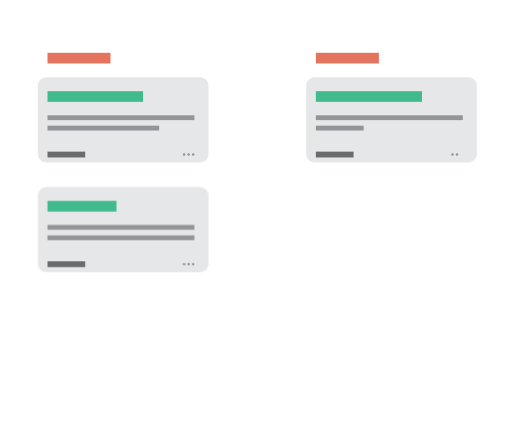
t = 0.00 s
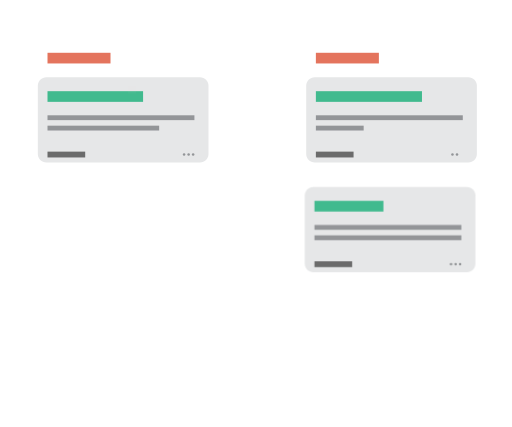
t = 0.75 s
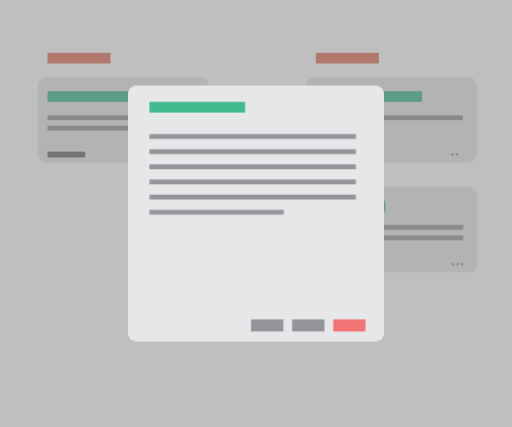
t = 1.70 s
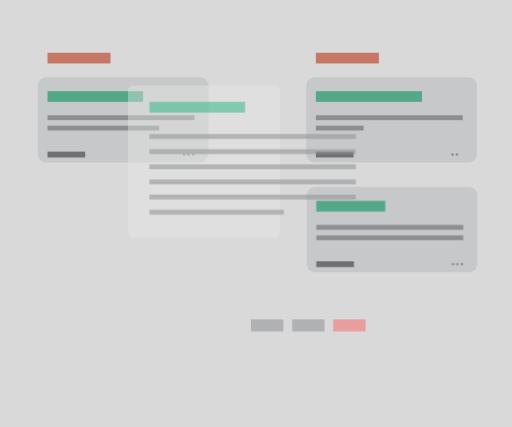
t = 2.45 s
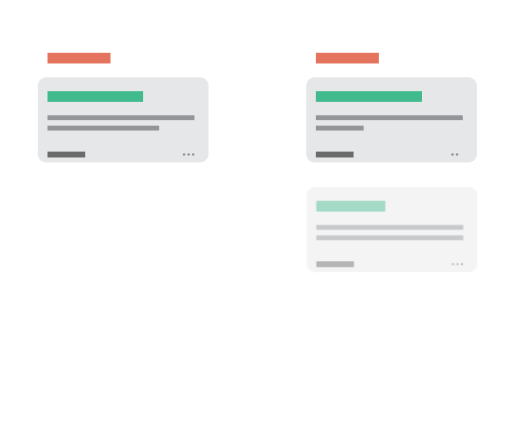
t = 3.30 s
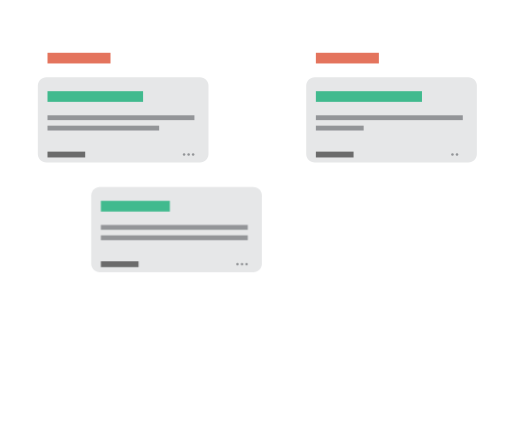
t = 4.10 s

The animated SVG that drew these frames (rendered in a browser with its animation timeline set to each time). Animation: 58 CSS @keyframes rules; one cycle of 5.00 s, repeats indefinitely.

<svg version="1.1" id="el_S1CLUhhim" xmlns="http://www.w3.org/2000/svg" xmlns:xlink="http://www.w3.org/1999/xlink" x="0px" y="0px" viewBox="0 0 600 500" enable-background="new 0 0 600 500" xml:space="preserve"><style>@-webkit-keyframes el_BybgCL83nim_Animation{76%{opacity: 1;}88%{opacity: 0;}90%{opacity: 0;}100%{opacity: 1;}0%{opacity: 1;}}@keyframes el_BybgCL83nim_Animation{76%{opacity: 1;}88%{opacity: 0;}90%{opacity: 0;}100%{opacity: 1;}0%{opacity: 1;}}@-webkit-keyframes el_r1Gg08L2njm_Animation{76%{opacity: 1;}88%{opacity: 0;}90%{opacity: 0;}100%{opacity: 1;}0%{opacity: 1;}}@keyframes el_r1Gg08L2njm_Animation{76%{opacity: 1;}88%{opacity: 0;}90%{opacity: 0;}100%{opacity: 1;}0%{opacity: 1;}}@-webkit-keyframes el_H17eCLInnoX_Animation{76%{opacity: 1;}88%{opacity: 0;}90%{opacity: 0;}100%{opacity: 1;}0%{opacity: 1;}}@keyframes el_H17eCLInnoX_Animation{76%{opacity: 1;}88%{opacity: 0;}90%{opacity: 0;}100%{opacity: 1;}0%{opacity: 1;}}@-webkit-keyframes el_SyNe0UL3nim_Animation{76%{opacity: 1;}88%{opacity: 0;}90%{opacity: 0;}100%{opacity: 1;}0%{opacity: 1;}}@keyframes el_SyNe0UL3nim_Animation{76%{opacity: 1;}88%{opacity: 0;}90%{opacity: 0;}100%{opacity: 1;}0%{opacity: 1;}}@-webkit-keyframes el_B1rgC8Uh2sX_Animation{76%{opacity: 1;}88%{opacity: 0;}90%{opacity: 0;}100%{opacity: 1;}0%{opacity: 1;}}@keyframes el_B1rgC8Uh2sX_Animation{76%{opacity: 1;}88%{opacity: 0;}90%{opacity: 0;}100%{opacity: 1;}0%{opacity: 1;}}@-webkit-keyframes el_SJIgAL83hiX_Animation{76%{opacity: 1;}88%{opacity: 0;}90%{opacity: 0;}100%{opacity: 1;}0%{opacity: 1;}}@keyframes el_SJIgAL83hiX_Animation{76%{opacity: 1;}88%{opacity: 0;}90%{opacity: 0;}100%{opacity: 1;}0%{opacity: 1;}}@-webkit-keyframes el_r1wl0LL22s7_Animation{76%{opacity: 1;}88%{opacity: 0;}90%{opacity: 0;}100%{opacity: 1;}0%{opacity: 1;}}@keyframes el_r1wl0LL22s7_Animation{76%{opacity: 1;}88%{opacity: 0;}90%{opacity: 0;}100%{opacity: 1;}0%{opacity: 1;}}@-webkit-keyframes el_Bk_x0LU2hsX_Animation{76%{opacity: 1;}88%{opacity: 0;}90%{opacity: 0;}100%{opacity: 1;}0%{opacity: 1;}}@keyframes el_Bk_x0LU2hsX_Animation{76%{opacity: 1;}88%{opacity: 0;}90%{opacity: 0;}100%{opacity: 1;}0%{opacity: 1;}}@-webkit-keyframes el_Bk_x0LU2hsX_BkqoPhnsm_Animation{0%{-webkit-transform: translate(224.875px, 307.93798828125px) translate(-224.875px, -307.93798828125px) translate(0px, 0px);transform: translate(224.875px, 307.93798828125px) translate(-224.875px, -307.93798828125px) translate(0px, 0px);}20%{-webkit-transform: translate(224.875px, 307.93798828125px) translate(-224.875px, -307.93798828125px) translate(315px, 0px);transform: translate(224.875px, 307.93798828125px) translate(-224.875px, -307.93798828125px) translate(315px, 0px);}62.67%{-webkit-transform: translate(224.875px, 307.93798828125px) translate(-224.875px, -307.93798828125px) translate(315px, 0px);transform: translate(224.875px, 307.93798828125px) translate(-224.875px, -307.93798828125px) translate(315px, 0px);}76%{-webkit-transform: translate(224.875px, 307.93798828125px) translate(-224.875px, -307.93798828125px) translate(315px, 0px);transform: translate(224.875px, 307.93798828125px) translate(-224.875px, -307.93798828125px) translate(315px, 0px);}88%{-webkit-transform: translate(224.875px, 307.93798828125px) translate(-224.875px, -307.93798828125px) translate(315px, 0px);transform: translate(224.875px, 307.93798828125px) translate(-224.875px, -307.93798828125px) translate(315px, 0px);}90%{-webkit-transform: translate(224.875px, 307.93798828125px) translate(-224.875px, -307.93798828125px) translate(0px, 0px);transform: translate(224.875px, 307.93798828125px) translate(-224.875px, -307.93798828125px) translate(0px, 0px);}100%{-webkit-transform: translate(224.875px, 307.93798828125px) translate(-224.875px, -307.93798828125px) translate(0px, 0px);transform: translate(224.875px, 307.93798828125px) translate(-224.875px, -307.93798828125px) translate(0px, 0px);}}@keyframes el_Bk_x0LU2hsX_BkqoPhnsm_Animation{0%{-webkit-transform: translate(224.875px, 307.93798828125px) translate(-224.875px, -307.93798828125px) translate(0px, 0px);transform: translate(224.875px, 307.93798828125px) translate(-224.875px, -307.93798828125px) translate(0px, 0px);}20%{-webkit-transform: translate(224.875px, 307.93798828125px) translate(-224.875px, -307.93798828125px) translate(315px, 0px);transform: translate(224.875px, 307.93798828125px) translate(-224.875px, -307.93798828125px) translate(315px, 0px);}62.67%{-webkit-transform: translate(224.875px, 307.93798828125px) translate(-224.875px, -307.93798828125px) translate(315px, 0px);transform: translate(224.875px, 307.93798828125px) translate(-224.875px, -307.93798828125px) translate(315px, 0px);}76%{-webkit-transform: translate(224.875px, 307.93798828125px) translate(-224.875px, -307.93798828125px) translate(315px, 0px);transform: translate(224.875px, 307.93798828125px) translate(-224.875px, -307.93798828125px) translate(315px, 0px);}88%{-webkit-transform: translate(224.875px, 307.93798828125px) translate(-224.875px, -307.93798828125px) translate(315px, 0px);transform: translate(224.875px, 307.93798828125px) translate(-224.875px, -307.93798828125px) translate(315px, 0px);}90%{-webkit-transform: translate(224.875px, 307.93798828125px) translate(-224.875px, -307.93798828125px) translate(0px, 0px);transform: translate(224.875px, 307.93798828125px) translate(-224.875px, -307.93798828125px) translate(0px, 0px);}100%{-webkit-transform: translate(224.875px, 307.93798828125px) translate(-224.875px, -307.93798828125px) translate(0px, 0px);transform: translate(224.875px, 307.93798828125px) translate(-224.875px, -307.93798828125px) translate(0px, 0px);}}@-webkit-keyframes el_r1wl0LL22s7_Bkg3v2nim_Animation{0%{-webkit-transform: translate(219.56298828125px, 307.93798828125px) translate(-219.56298828125px, -307.93798828125px) translate(0px, 0px);transform: translate(219.56298828125px, 307.93798828125px) translate(-219.56298828125px, -307.93798828125px) translate(0px, 0px);}20%{-webkit-transform: translate(219.56298828125px, 307.93798828125px) translate(-219.56298828125px, -307.93798828125px) translate(315px, 0px);transform: translate(219.56298828125px, 307.93798828125px) translate(-219.56298828125px, -307.93798828125px) translate(315px, 0px);}62.67%{-webkit-transform: translate(219.56298828125px, 307.93798828125px) translate(-219.56298828125px, -307.93798828125px) translate(315px, 0px);transform: translate(219.56298828125px, 307.93798828125px) translate(-219.56298828125px, -307.93798828125px) translate(315px, 0px);}76%{-webkit-transform: translate(219.56298828125px, 307.93798828125px) translate(-219.56298828125px, -307.93798828125px) translate(315px, 0px);transform: translate(219.56298828125px, 307.93798828125px) translate(-219.56298828125px, -307.93798828125px) translate(315px, 0px);}88%{-webkit-transform: translate(219.56298828125px, 307.93798828125px) translate(-219.56298828125px, -307.93798828125px) translate(315px, 0px);transform: translate(219.56298828125px, 307.93798828125px) translate(-219.56298828125px, -307.93798828125px) translate(315px, 0px);}90%{-webkit-transform: translate(219.56298828125px, 307.93798828125px) translate(-219.56298828125px, -307.93798828125px) translate(0px, 0px);transform: translate(219.56298828125px, 307.93798828125px) translate(-219.56298828125px, -307.93798828125px) translate(0px, 0px);}100%{-webkit-transform: translate(219.56298828125px, 307.93798828125px) translate(-219.56298828125px, -307.93798828125px) translate(0px, 0px);transform: translate(219.56298828125px, 307.93798828125px) translate(-219.56298828125px, -307.93798828125px) translate(0px, 0px);}}@keyframes el_r1wl0LL22s7_Bkg3v2nim_Animation{0%{-webkit-transform: translate(219.56298828125px, 307.93798828125px) translate(-219.56298828125px, -307.93798828125px) translate(0px, 0px);transform: translate(219.56298828125px, 307.93798828125px) translate(-219.56298828125px, -307.93798828125px) translate(0px, 0px);}20%{-webkit-transform: translate(219.56298828125px, 307.93798828125px) translate(-219.56298828125px, -307.93798828125px) translate(315px, 0px);transform: translate(219.56298828125px, 307.93798828125px) translate(-219.56298828125px, -307.93798828125px) translate(315px, 0px);}62.67%{-webkit-transform: translate(219.56298828125px, 307.93798828125px) translate(-219.56298828125px, -307.93798828125px) translate(315px, 0px);transform: translate(219.56298828125px, 307.93798828125px) translate(-219.56298828125px, -307.93798828125px) translate(315px, 0px);}76%{-webkit-transform: translate(219.56298828125px, 307.93798828125px) translate(-219.56298828125px, -307.93798828125px) translate(315px, 0px);transform: translate(219.56298828125px, 307.93798828125px) translate(-219.56298828125px, -307.93798828125px) translate(315px, 0px);}88%{-webkit-transform: translate(219.56298828125px, 307.93798828125px) translate(-219.56298828125px, -307.93798828125px) translate(315px, 0px);transform: translate(219.56298828125px, 307.93798828125px) translate(-219.56298828125px, -307.93798828125px) translate(315px, 0px);}90%{-webkit-transform: translate(219.56298828125px, 307.93798828125px) translate(-219.56298828125px, -307.93798828125px) translate(0px, 0px);transform: translate(219.56298828125px, 307.93798828125px) translate(-219.56298828125px, -307.93798828125px) translate(0px, 0px);}100%{-webkit-transform: translate(219.56298828125px, 307.93798828125px) translate(-219.56298828125px, -307.93798828125px) translate(0px, 0px);transform: translate(219.56298828125px, 307.93798828125px) translate(-219.56298828125px, -307.93798828125px) translate(0px, 0px);}}@-webkit-keyframes el_SJIgAL83hiX_ryznw33jm_Animation{0%{-webkit-transform: translate(214.25px, 307.93798828125px) translate(-214.25px, -307.93798828125px) translate(0px, 0px);transform: translate(214.25px, 307.93798828125px) translate(-214.25px, -307.93798828125px) translate(0px, 0px);}20%{-webkit-transform: translate(214.25px, 307.93798828125px) translate(-214.25px, -307.93798828125px) translate(315px, 0px);transform: translate(214.25px, 307.93798828125px) translate(-214.25px, -307.93798828125px) translate(315px, 0px);}62.67%{-webkit-transform: translate(214.25px, 307.93798828125px) translate(-214.25px, -307.93798828125px) translate(315px, 0px);transform: translate(214.25px, 307.93798828125px) translate(-214.25px, -307.93798828125px) translate(315px, 0px);}76%{-webkit-transform: translate(214.25px, 307.93798828125px) translate(-214.25px, -307.93798828125px) translate(315px, 0px);transform: translate(214.25px, 307.93798828125px) translate(-214.25px, -307.93798828125px) translate(315px, 0px);}88%{-webkit-transform: translate(214.25px, 307.93798828125px) translate(-214.25px, -307.93798828125px) translate(315px, 0px);transform: translate(214.25px, 307.93798828125px) translate(-214.25px, -307.93798828125px) translate(315px, 0px);}90%{-webkit-transform: translate(214.25px, 307.93798828125px) translate(-214.25px, -307.93798828125px) translate(0px, 0px);transform: translate(214.25px, 307.93798828125px) translate(-214.25px, -307.93798828125px) translate(0px, 0px);}100%{-webkit-transform: translate(214.25px, 307.93798828125px) translate(-214.25px, -307.93798828125px) translate(0px, 0px);transform: translate(214.25px, 307.93798828125px) translate(-214.25px, -307.93798828125px) translate(0px, 0px);}}@keyframes el_SJIgAL83hiX_ryznw33jm_Animation{0%{-webkit-transform: translate(214.25px, 307.93798828125px) translate(-214.25px, -307.93798828125px) translate(0px, 0px);transform: translate(214.25px, 307.93798828125px) translate(-214.25px, -307.93798828125px) translate(0px, 0px);}20%{-webkit-transform: translate(214.25px, 307.93798828125px) translate(-214.25px, -307.93798828125px) translate(315px, 0px);transform: translate(214.25px, 307.93798828125px) translate(-214.25px, -307.93798828125px) translate(315px, 0px);}62.67%{-webkit-transform: translate(214.25px, 307.93798828125px) translate(-214.25px, -307.93798828125px) translate(315px, 0px);transform: translate(214.25px, 307.93798828125px) translate(-214.25px, -307.93798828125px) translate(315px, 0px);}76%{-webkit-transform: translate(214.25px, 307.93798828125px) translate(-214.25px, -307.93798828125px) translate(315px, 0px);transform: translate(214.25px, 307.93798828125px) translate(-214.25px, -307.93798828125px) translate(315px, 0px);}88%{-webkit-transform: translate(214.25px, 307.93798828125px) translate(-214.25px, -307.93798828125px) translate(315px, 0px);transform: translate(214.25px, 307.93798828125px) translate(-214.25px, -307.93798828125px) translate(315px, 0px);}90%{-webkit-transform: translate(214.25px, 307.93798828125px) translate(-214.25px, -307.93798828125px) translate(0px, 0px);transform: translate(214.25px, 307.93798828125px) translate(-214.25px, -307.93798828125px) translate(0px, 0px);}100%{-webkit-transform: translate(214.25px, 307.93798828125px) translate(-214.25px, -307.93798828125px) translate(0px, 0px);transform: translate(214.25px, 307.93798828125px) translate(-214.25px, -307.93798828125px) translate(0px, 0px);}}@-webkit-keyframes el_B1rgC8Uh2sX_rkr2Dh2om_Animation{0%{-webkit-transform: translate(55.66699981689453px, 275.5830078125px) translate(-55.66699981689453px, -275.5830078125px) translate(0px, 0px);transform: translate(55.66699981689453px, 275.5830078125px) translate(-55.66699981689453px, -275.5830078125px) translate(0px, 0px);}20%{-webkit-transform: translate(55.66699981689453px, 275.5830078125px) translate(-55.66699981689453px, -275.5830078125px) translate(315px, 0px);transform: translate(55.66699981689453px, 275.5830078125px) translate(-55.66699981689453px, -275.5830078125px) translate(315px, 0px);}62.67%{-webkit-transform: translate(55.66699981689453px, 275.5830078125px) translate(-55.66699981689453px, -275.5830078125px) translate(315px, 0px);transform: translate(55.66699981689453px, 275.5830078125px) translate(-55.66699981689453px, -275.5830078125px) translate(315px, 0px);}76%{-webkit-transform: translate(55.66699981689453px, 275.5830078125px) translate(-55.66699981689453px, -275.5830078125px) translate(315px, 0px);transform: translate(55.66699981689453px, 275.5830078125px) translate(-55.66699981689453px, -275.5830078125px) translate(315px, 0px);}88%{-webkit-transform: translate(55.66699981689453px, 275.5830078125px) translate(-55.66699981689453px, -275.5830078125px) translate(315px, 0px);transform: translate(55.66699981689453px, 275.5830078125px) translate(-55.66699981689453px, -275.5830078125px) translate(315px, 0px);}90%{-webkit-transform: translate(55.66699981689453px, 275.5830078125px) translate(-55.66699981689453px, -275.5830078125px) translate(0px, 0px);transform: translate(55.66699981689453px, 275.5830078125px) translate(-55.66699981689453px, -275.5830078125px) translate(0px, 0px);}100%{-webkit-transform: translate(55.66699981689453px, 275.5830078125px) translate(-55.66699981689453px, -275.5830078125px) translate(0px, 0px);transform: translate(55.66699981689453px, 275.5830078125px) translate(-55.66699981689453px, -275.5830078125px) translate(0px, 0px);}}@keyframes el_B1rgC8Uh2sX_rkr2Dh2om_Animation{0%{-webkit-transform: translate(55.66699981689453px, 275.5830078125px) translate(-55.66699981689453px, -275.5830078125px) translate(0px, 0px);transform: translate(55.66699981689453px, 275.5830078125px) translate(-55.66699981689453px, -275.5830078125px) translate(0px, 0px);}20%{-webkit-transform: translate(55.66699981689453px, 275.5830078125px) translate(-55.66699981689453px, -275.5830078125px) translate(315px, 0px);transform: translate(55.66699981689453px, 275.5830078125px) translate(-55.66699981689453px, -275.5830078125px) translate(315px, 0px);}62.67%{-webkit-transform: translate(55.66699981689453px, 275.5830078125px) translate(-55.66699981689453px, -275.5830078125px) translate(315px, 0px);transform: translate(55.66699981689453px, 275.5830078125px) translate(-55.66699981689453px, -275.5830078125px) translate(315px, 0px);}76%{-webkit-transform: translate(55.66699981689453px, 275.5830078125px) translate(-55.66699981689453px, -275.5830078125px) translate(315px, 0px);transform: translate(55.66699981689453px, 275.5830078125px) translate(-55.66699981689453px, -275.5830078125px) translate(315px, 0px);}88%{-webkit-transform: translate(55.66699981689453px, 275.5830078125px) translate(-55.66699981689453px, -275.5830078125px) translate(315px, 0px);transform: translate(55.66699981689453px, 275.5830078125px) translate(-55.66699981689453px, -275.5830078125px) translate(315px, 0px);}90%{-webkit-transform: translate(55.66699981689453px, 275.5830078125px) translate(-55.66699981689453px, -275.5830078125px) translate(0px, 0px);transform: translate(55.66699981689453px, 275.5830078125px) translate(-55.66699981689453px, -275.5830078125px) translate(0px, 0px);}100%{-webkit-transform: translate(55.66699981689453px, 275.5830078125px) translate(-55.66699981689453px, -275.5830078125px) translate(0px, 0px);transform: translate(55.66699981689453px, 275.5830078125px) translate(-55.66699981689453px, -275.5830078125px) translate(0px, 0px);}}@-webkit-keyframes el_SyNe0UL3nim_SJUhwh2sm_Animation{0%{-webkit-transform: translate(55.66699981689453px, 263.4159851074219px) translate(-55.66699981689453px, -263.4159851074219px) translate(0px, 0px);transform: translate(55.66699981689453px, 263.4159851074219px) translate(-55.66699981689453px, -263.4159851074219px) translate(0px, 0px);}20%{-webkit-transform: translate(55.66699981689453px, 263.4159851074219px) translate(-55.66699981689453px, -263.4159851074219px) translate(315px, 0px);transform: translate(55.66699981689453px, 263.4159851074219px) translate(-55.66699981689453px, -263.4159851074219px) translate(315px, 0px);}62.67%{-webkit-transform: translate(55.66699981689453px, 263.4159851074219px) translate(-55.66699981689453px, -263.4159851074219px) translate(315px, 0px);transform: translate(55.66699981689453px, 263.4159851074219px) translate(-55.66699981689453px, -263.4159851074219px) translate(315px, 0px);}76%{-webkit-transform: translate(55.66699981689453px, 263.4159851074219px) translate(-55.66699981689453px, -263.4159851074219px) translate(315px, 0px);transform: translate(55.66699981689453px, 263.4159851074219px) translate(-55.66699981689453px, -263.4159851074219px) translate(315px, 0px);}88%{-webkit-transform: translate(55.66699981689453px, 263.4159851074219px) translate(-55.66699981689453px, -263.4159851074219px) translate(315px, 0px);transform: translate(55.66699981689453px, 263.4159851074219px) translate(-55.66699981689453px, -263.4159851074219px) translate(315px, 0px);}90%{-webkit-transform: translate(55.66699981689453px, 263.4159851074219px) translate(-55.66699981689453px, -263.4159851074219px) translate(0px, 0px);transform: translate(55.66699981689453px, 263.4159851074219px) translate(-55.66699981689453px, -263.4159851074219px) translate(0px, 0px);}100%{-webkit-transform: translate(55.66699981689453px, 263.4159851074219px) translate(-55.66699981689453px, -263.4159851074219px) translate(0px, 0px);transform: translate(55.66699981689453px, 263.4159851074219px) translate(-55.66699981689453px, -263.4159851074219px) translate(0px, 0px);}}@keyframes el_SyNe0UL3nim_SJUhwh2sm_Animation{0%{-webkit-transform: translate(55.66699981689453px, 263.4159851074219px) translate(-55.66699981689453px, -263.4159851074219px) translate(0px, 0px);transform: translate(55.66699981689453px, 263.4159851074219px) translate(-55.66699981689453px, -263.4159851074219px) translate(0px, 0px);}20%{-webkit-transform: translate(55.66699981689453px, 263.4159851074219px) translate(-55.66699981689453px, -263.4159851074219px) translate(315px, 0px);transform: translate(55.66699981689453px, 263.4159851074219px) translate(-55.66699981689453px, -263.4159851074219px) translate(315px, 0px);}62.67%{-webkit-transform: translate(55.66699981689453px, 263.4159851074219px) translate(-55.66699981689453px, -263.4159851074219px) translate(315px, 0px);transform: translate(55.66699981689453px, 263.4159851074219px) translate(-55.66699981689453px, -263.4159851074219px) translate(315px, 0px);}76%{-webkit-transform: translate(55.66699981689453px, 263.4159851074219px) translate(-55.66699981689453px, -263.4159851074219px) translate(315px, 0px);transform: translate(55.66699981689453px, 263.4159851074219px) translate(-55.66699981689453px, -263.4159851074219px) translate(315px, 0px);}88%{-webkit-transform: translate(55.66699981689453px, 263.4159851074219px) translate(-55.66699981689453px, -263.4159851074219px) translate(315px, 0px);transform: translate(55.66699981689453px, 263.4159851074219px) translate(-55.66699981689453px, -263.4159851074219px) translate(315px, 0px);}90%{-webkit-transform: translate(55.66699981689453px, 263.4159851074219px) translate(-55.66699981689453px, -263.4159851074219px) translate(0px, 0px);transform: translate(55.66699981689453px, 263.4159851074219px) translate(-55.66699981689453px, -263.4159851074219px) translate(0px, 0px);}100%{-webkit-transform: translate(55.66699981689453px, 263.4159851074219px) translate(-55.66699981689453px, -263.4159851074219px) translate(0px, 0px);transform: translate(55.66699981689453px, 263.4159851074219px) translate(-55.66699981689453px, -263.4159851074219px) translate(0px, 0px);}}@-webkit-keyframes el_H17eCLInnoX_rkFhv32iQ_Animation{0%{-webkit-transform: translate(55.66699981689453px, 306px) translate(-55.66699981689453px, -306px) translate(0px, 0px);transform: translate(55.66699981689453px, 306px) translate(-55.66699981689453px, -306px) translate(0px, 0px);}20%{-webkit-transform: translate(55.66699981689453px, 306px) translate(-55.66699981689453px, -306px) translate(315px, 0px);transform: translate(55.66699981689453px, 306px) translate(-55.66699981689453px, -306px) translate(315px, 0px);}62.67%{-webkit-transform: translate(55.66699981689453px, 306px) translate(-55.66699981689453px, -306px) translate(315px, 0px);transform: translate(55.66699981689453px, 306px) translate(-55.66699981689453px, -306px) translate(315px, 0px);}76%{-webkit-transform: translate(55.66699981689453px, 306px) translate(-55.66699981689453px, -306px) translate(315px, 0px);transform: translate(55.66699981689453px, 306px) translate(-55.66699981689453px, -306px) translate(315px, 0px);}88%{-webkit-transform: translate(55.66699981689453px, 306px) translate(-55.66699981689453px, -306px) translate(315px, 0px);transform: translate(55.66699981689453px, 306px) translate(-55.66699981689453px, -306px) translate(315px, 0px);}90%{-webkit-transform: translate(55.66699981689453px, 306px) translate(-55.66699981689453px, -306px) translate(0px, 0px);transform: translate(55.66699981689453px, 306px) translate(-55.66699981689453px, -306px) translate(0px, 0px);}100%{-webkit-transform: translate(55.66699981689453px, 306px) translate(-55.66699981689453px, -306px) translate(0px, 0px);transform: translate(55.66699981689453px, 306px) translate(-55.66699981689453px, -306px) translate(0px, 0px);}}@keyframes el_H17eCLInnoX_rkFhv32iQ_Animation{0%{-webkit-transform: translate(55.66699981689453px, 306px) translate(-55.66699981689453px, -306px) translate(0px, 0px);transform: translate(55.66699981689453px, 306px) translate(-55.66699981689453px, -306px) translate(0px, 0px);}20%{-webkit-transform: translate(55.66699981689453px, 306px) translate(-55.66699981689453px, -306px) translate(315px, 0px);transform: translate(55.66699981689453px, 306px) translate(-55.66699981689453px, -306px) translate(315px, 0px);}62.67%{-webkit-transform: translate(55.66699981689453px, 306px) translate(-55.66699981689453px, -306px) translate(315px, 0px);transform: translate(55.66699981689453px, 306px) translate(-55.66699981689453px, -306px) translate(315px, 0px);}76%{-webkit-transform: translate(55.66699981689453px, 306px) translate(-55.66699981689453px, -306px) translate(315px, 0px);transform: translate(55.66699981689453px, 306px) translate(-55.66699981689453px, -306px) translate(315px, 0px);}88%{-webkit-transform: translate(55.66699981689453px, 306px) translate(-55.66699981689453px, -306px) translate(315px, 0px);transform: translate(55.66699981689453px, 306px) translate(-55.66699981689453px, -306px) translate(315px, 0px);}90%{-webkit-transform: translate(55.66699981689453px, 306px) translate(-55.66699981689453px, -306px) translate(0px, 0px);transform: translate(55.66699981689453px, 306px) translate(-55.66699981689453px, -306px) translate(0px, 0px);}100%{-webkit-transform: translate(55.66699981689453px, 306px) translate(-55.66699981689453px, -306px) translate(0px, 0px);transform: translate(55.66699981689453px, 306px) translate(-55.66699981689453px, -306px) translate(0px, 0px);}}@-webkit-keyframes el_r1Gg08L2njm_ryohP33sm_Animation{0%{-webkit-transform: translate(55.66699981689453px, 235.1669921875px) translate(-55.66699981689453px, -235.1669921875px) translate(0px, 0px);transform: translate(55.66699981689453px, 235.1669921875px) translate(-55.66699981689453px, -235.1669921875px) translate(0px, 0px);}20%{-webkit-transform: translate(55.66699981689453px, 235.1669921875px) translate(-55.66699981689453px, -235.1669921875px) translate(315px, 0px);transform: translate(55.66699981689453px, 235.1669921875px) translate(-55.66699981689453px, -235.1669921875px) translate(315px, 0px);}62.67%{-webkit-transform: translate(55.66699981689453px, 235.1669921875px) translate(-55.66699981689453px, -235.1669921875px) translate(315px, 0px);transform: translate(55.66699981689453px, 235.1669921875px) translate(-55.66699981689453px, -235.1669921875px) translate(315px, 0px);}76%{-webkit-transform: translate(55.66699981689453px, 235.1669921875px) translate(-55.66699981689453px, -235.1669921875px) translate(315px, 0px);transform: translate(55.66699981689453px, 235.1669921875px) translate(-55.66699981689453px, -235.1669921875px) translate(315px, 0px);}88%{-webkit-transform: translate(55.66699981689453px, 235.1669921875px) translate(-55.66699981689453px, -235.1669921875px) translate(315px, 0px);transform: translate(55.66699981689453px, 235.1669921875px) translate(-55.66699981689453px, -235.1669921875px) translate(315px, 0px);}90%{-webkit-transform: translate(55.66699981689453px, 235.1669921875px) translate(-55.66699981689453px, -235.1669921875px) translate(0px, 0px);transform: translate(55.66699981689453px, 235.1669921875px) translate(-55.66699981689453px, -235.1669921875px) translate(0px, 0px);}100%{-webkit-transform: translate(55.66699981689453px, 235.1669921875px) translate(-55.66699981689453px, -235.1669921875px) translate(0px, 0px);transform: translate(55.66699981689453px, 235.1669921875px) translate(-55.66699981689453px, -235.1669921875px) translate(0px, 0px);}}@keyframes el_r1Gg08L2njm_ryohP33sm_Animation{0%{-webkit-transform: translate(55.66699981689453px, 235.1669921875px) translate(-55.66699981689453px, -235.1669921875px) translate(0px, 0px);transform: translate(55.66699981689453px, 235.1669921875px) translate(-55.66699981689453px, -235.1669921875px) translate(0px, 0px);}20%{-webkit-transform: translate(55.66699981689453px, 235.1669921875px) translate(-55.66699981689453px, -235.1669921875px) translate(315px, 0px);transform: translate(55.66699981689453px, 235.1669921875px) translate(-55.66699981689453px, -235.1669921875px) translate(315px, 0px);}62.67%{-webkit-transform: translate(55.66699981689453px, 235.1669921875px) translate(-55.66699981689453px, -235.1669921875px) translate(315px, 0px);transform: translate(55.66699981689453px, 235.1669921875px) translate(-55.66699981689453px, -235.1669921875px) translate(315px, 0px);}76%{-webkit-transform: translate(55.66699981689453px, 235.1669921875px) translate(-55.66699981689453px, -235.1669921875px) translate(315px, 0px);transform: translate(55.66699981689453px, 235.1669921875px) translate(-55.66699981689453px, -235.1669921875px) translate(315px, 0px);}88%{-webkit-transform: translate(55.66699981689453px, 235.1669921875px) translate(-55.66699981689453px, -235.1669921875px) translate(315px, 0px);transform: translate(55.66699981689453px, 235.1669921875px) translate(-55.66699981689453px, -235.1669921875px) translate(315px, 0px);}90%{-webkit-transform: translate(55.66699981689453px, 235.1669921875px) translate(-55.66699981689453px, -235.1669921875px) translate(0px, 0px);transform: translate(55.66699981689453px, 235.1669921875px) translate(-55.66699981689453px, -235.1669921875px) translate(0px, 0px);}100%{-webkit-transform: translate(55.66699981689453px, 235.1669921875px) translate(-55.66699981689453px, -235.1669921875px) translate(0px, 0px);transform: translate(55.66699981689453px, 235.1669921875px) translate(-55.66699981689453px, -235.1669921875px) translate(0px, 0px);}}@-webkit-keyframes el_BybgCL83nim_SkAnwhhom_Animation{0%{-webkit-transform: translate(44.33299255371094px, 218.83401489257812px) translate(-44.33299255371094px, -218.83401489257812px) translate(0px, 0px);transform: translate(44.33299255371094px, 218.83401489257812px) translate(-44.33299255371094px, -218.83401489257812px) translate(0px, 0px);}20%{-webkit-transform: translate(44.33299255371094px, 218.83401489257812px) translate(-44.33299255371094px, -218.83401489257812px) translate(315px, 0px);transform: translate(44.33299255371094px, 218.83401489257812px) translate(-44.33299255371094px, -218.83401489257812px) translate(315px, 0px);}62.67%{-webkit-transform: translate(44.33299255371094px, 218.83401489257812px) translate(-44.33299255371094px, -218.83401489257812px) translate(315px, 0px);transform: translate(44.33299255371094px, 218.83401489257812px) translate(-44.33299255371094px, -218.83401489257812px) translate(315px, 0px);}76%{-webkit-transform: translate(44.33299255371094px, 218.83401489257812px) translate(-44.33299255371094px, -218.83401489257812px) translate(315px, 0px);transform: translate(44.33299255371094px, 218.83401489257812px) translate(-44.33299255371094px, -218.83401489257812px) translate(315px, 0px);}88%{-webkit-transform: translate(44.33299255371094px, 218.83401489257812px) translate(-44.33299255371094px, -218.83401489257812px) translate(315px, 0px);transform: translate(44.33299255371094px, 218.83401489257812px) translate(-44.33299255371094px, -218.83401489257812px) translate(315px, 0px);}90%{-webkit-transform: translate(44.33299255371094px, 218.83401489257812px) translate(-44.33299255371094px, -218.83401489257812px) translate(0px, 0px);transform: translate(44.33299255371094px, 218.83401489257812px) translate(-44.33299255371094px, -218.83401489257812px) translate(0px, 0px);}100%{-webkit-transform: translate(44.33299255371094px, 218.83401489257812px) translate(-44.33299255371094px, -218.83401489257812px) translate(0px, 0px);transform: translate(44.33299255371094px, 218.83401489257812px) translate(-44.33299255371094px, -218.83401489257812px) translate(0px, 0px);}}@keyframes el_BybgCL83nim_SkAnwhhom_Animation{0%{-webkit-transform: translate(44.33299255371094px, 218.83401489257812px) translate(-44.33299255371094px, -218.83401489257812px) translate(0px, 0px);transform: translate(44.33299255371094px, 218.83401489257812px) translate(-44.33299255371094px, -218.83401489257812px) translate(0px, 0px);}20%{-webkit-transform: translate(44.33299255371094px, 218.83401489257812px) translate(-44.33299255371094px, -218.83401489257812px) translate(315px, 0px);transform: translate(44.33299255371094px, 218.83401489257812px) translate(-44.33299255371094px, -218.83401489257812px) translate(315px, 0px);}62.67%{-webkit-transform: translate(44.33299255371094px, 218.83401489257812px) translate(-44.33299255371094px, -218.83401489257812px) translate(315px, 0px);transform: translate(44.33299255371094px, 218.83401489257812px) translate(-44.33299255371094px, -218.83401489257812px) translate(315px, 0px);}76%{-webkit-transform: translate(44.33299255371094px, 218.83401489257812px) translate(-44.33299255371094px, -218.83401489257812px) translate(315px, 0px);transform: translate(44.33299255371094px, 218.83401489257812px) translate(-44.33299255371094px, -218.83401489257812px) translate(315px, 0px);}88%{-webkit-transform: translate(44.33299255371094px, 218.83401489257812px) translate(-44.33299255371094px, -218.83401489257812px) translate(315px, 0px);transform: translate(44.33299255371094px, 218.83401489257812px) translate(-44.33299255371094px, -218.83401489257812px) translate(315px, 0px);}90%{-webkit-transform: translate(44.33299255371094px, 218.83401489257812px) translate(-44.33299255371094px, -218.83401489257812px) translate(0px, 0px);transform: translate(44.33299255371094px, 218.83401489257812px) translate(-44.33299255371094px, -218.83401489257812px) translate(0px, 0px);}100%{-webkit-transform: translate(44.33299255371094px, 218.83401489257812px) translate(-44.33299255371094px, -218.83401489257812px) translate(0px, 0px);transform: translate(44.33299255371094px, 218.83401489257812px) translate(-44.33299255371094px, -218.83401489257812px) translate(0px, 0px);}}@-webkit-keyframes el_r1FxA8Ih2sQ_Animation{0%{opacity: 0;}35.33%{opacity: 0;}40%{opacity: 0.5;}58.00%{opacity: 0.5;}66%{opacity: 0;}100%{opacity: 0;}}@keyframes el_r1FxA8Ih2sQ_Animation{0%{opacity: 0;}35.33%{opacity: 0;}40%{opacity: 0.5;}58.00%{opacity: 0.5;}66%{opacity: 0;}100%{opacity: 0;}}@-webkit-keyframes el_SyfbCUUh2oX_Animation{0%{opacity: 0;}35.33%{opacity: 0;}40%{opacity: 1;}58.00%{opacity: 1;}66%{opacity: 0;}100%{opacity: 0;}}@keyframes el_SyfbCUUh2oX_Animation{0%{opacity: 0;}35.33%{opacity: 0;}40%{opacity: 1;}58.00%{opacity: 1;}66%{opacity: 0;}100%{opacity: 0;}}@-webkit-keyframes el_BkXWC8L3hj7_Animation{0%{opacity: 0;}35.33%{opacity: 0;}40%{opacity: 1;}58.00%{opacity: 1;}66%{opacity: 0;}100%{opacity: 0;}}@keyframes el_BkXWC8L3hj7_Animation{0%{opacity: 0;}35.33%{opacity: 0;}40%{opacity: 1;}58.00%{opacity: 1;}66%{opacity: 0;}100%{opacity: 0;}}@-webkit-keyframes el_S1NbRIL22oX_Animation{0%{opacity: 0;}35.33%{opacity: 0;}40%{opacity: 1;}58.00%{opacity: 1;}66%{opacity: 0;}100%{opacity: 0;}}@keyframes el_S1NbRIL22oX_Animation{0%{opacity: 0;}35.33%{opacity: 0;}40%{opacity: 1;}58.00%{opacity: 1;}66%{opacity: 0;}100%{opacity: 0;}}@-webkit-keyframes el_rJ-b088hhom_Animation{0%{opacity: 0;}35.33%{opacity: 0;}40%{opacity: 1;}58.00%{opacity: 1;}66%{opacity: 0;}100%{opacity: 0;}}@keyframes el_rJ-b088hhom_Animation{0%{opacity: 0;}35.33%{opacity: 0;}40%{opacity: 1;}58.00%{opacity: 1;}66%{opacity: 0;}100%{opacity: 0;}}@-webkit-keyframes el_BJlW08LhhoQ_Animation{0%{opacity: 0;}35.33%{opacity: 0;}40%{opacity: 1;}58.00%{opacity: 1;}66%{opacity: 0;}100%{opacity: 0;}}@keyframes el_BJlW08LhhoQ_Animation{0%{opacity: 0;}35.33%{opacity: 0;}40%{opacity: 1;}58.00%{opacity: 1;}66%{opacity: 0;}100%{opacity: 0;}}@-webkit-keyframes el_Hy1-RLL3hsQ_Animation{0%{opacity: 0;}35.33%{opacity: 0;}40%{opacity: 1;}58.00%{opacity: 1;}66%{opacity: 0;}100%{opacity: 0;}}@keyframes el_Hy1-RLL3hsQ_Animation{0%{opacity: 0;}35.33%{opacity: 0;}40%{opacity: 1;}58.00%{opacity: 1;}66%{opacity: 0;}100%{opacity: 0;}}@-webkit-keyframes el_Sk0xCLIh3im_Animation{0%{opacity: 0;}35.33%{opacity: 0;}40%{opacity: 1;}58.00%{opacity: 1;}66%{opacity: 0;}100%{opacity: 0;}}@keyframes el_Sk0xCLIh3im_Animation{0%{opacity: 0;}35.33%{opacity: 0;}40%{opacity: 1;}58.00%{opacity: 1;}66%{opacity: 0;}100%{opacity: 0;}}@-webkit-keyframes el_ryTgCLU3ho7_Animation{0%{opacity: 0;}35.33%{opacity: 0;}40%{opacity: 1;}58.00%{opacity: 1;}66%{opacity: 0;}100%{opacity: 0;}}@keyframes el_ryTgCLU3ho7_Animation{0%{opacity: 0;}35.33%{opacity: 0;}40%{opacity: 1;}58.00%{opacity: 1;}66%{opacity: 0;}100%{opacity: 0;}}@-webkit-keyframes el_BJ2gCUL33i7_Animation{0%{opacity: 0;}35.33%{opacity: 0;}40%{opacity: 1;}58.00%{opacity: 1;}66%{opacity: 0;}100%{opacity: 0;}}@keyframes el_BJ2gCUL33i7_Animation{0%{opacity: 0;}35.33%{opacity: 0;}40%{opacity: 1;}58.00%{opacity: 1;}66%{opacity: 0;}100%{opacity: 0;}}@-webkit-keyframes el_Hy5gRL822oX_BkWJPn2sQ_Animation{0%{-webkit-transform: translate(150px, 100px) scale(0, 0) translate(-150px, -100px);transform: translate(150px, 100px) scale(0, 0) translate(-150px, -100px);}30%{-webkit-transform: translate(150px, 100px) scale(0.05, 0.05) translate(-150px, -100px);transform: translate(150px, 100px) scale(0.05, 0.05) translate(-150px, -100px);}40%{-webkit-transform: translate(150px, 100px) scale(1, 1) translate(-150px, -100px);transform: translate(150px, 100px) scale(1, 1) translate(-150px, -100px);}58.00%{-webkit-transform: translate(150px, 100px) scale(1, 1) translate(-150px, -100px);transform: translate(150px, 100px) scale(1, 1) translate(-150px, -100px);}66%{-webkit-transform: translate(150px, 100px) scale(0, 0) translate(-150px, -100px);transform: translate(150px, 100px) scale(0, 0) translate(-150px, -100px);}100%{-webkit-transform: translate(150px, 100px) scale(0, 0) translate(-150px, -100px);transform: translate(150px, 100px) scale(0, 0) translate(-150px, -100px);}}@keyframes el_Hy5gRL822oX_BkWJPn2sQ_Animation{0%{-webkit-transform: translate(150px, 100px) scale(0, 0) translate(-150px, -100px);transform: translate(150px, 100px) scale(0, 0) translate(-150px, -100px);}30%{-webkit-transform: translate(150px, 100px) scale(0.05, 0.05) translate(-150px, -100px);transform: translate(150px, 100px) scale(0.05, 0.05) translate(-150px, -100px);}40%{-webkit-transform: translate(150px, 100px) scale(1, 1) translate(-150px, -100px);transform: translate(150px, 100px) scale(1, 1) translate(-150px, -100px);}58.00%{-webkit-transform: translate(150px, 100px) scale(1, 1) translate(-150px, -100px);transform: translate(150px, 100px) scale(1, 1) translate(-150px, -100px);}66%{-webkit-transform: translate(150px, 100px) scale(0, 0) translate(-150px, -100px);transform: translate(150px, 100px) scale(0, 0) translate(-150px, -100px);}100%{-webkit-transform: translate(150px, 100px) scale(0, 0) translate(-150px, -100px);transform: translate(150px, 100px) scale(0, 0) translate(-150px, -100px);}}@-webkit-keyframes el_ryslCIL33j7_Animation{0%{opacity: 0;}35.33%{opacity: 0;}40%{opacity: 1;}58.00%{opacity: 1;}66%{opacity: 0;}100%{opacity: 0;}}@keyframes el_ryslCIL33j7_Animation{0%{opacity: 0;}35.33%{opacity: 0;}40%{opacity: 1;}58.00%{opacity: 1;}66%{opacity: 0;}100%{opacity: 0;}}@-webkit-keyframes el_Hy5gRL822oX_Animation{0%{opacity: 0;}30%{opacity: 0.05;}40%{opacity: 1;}58.00%{opacity: 1;}66%{opacity: 0;}100%{opacity: 0;}}@keyframes el_Hy5gRL822oX_Animation{0%{opacity: 0;}30%{opacity: 0.05;}40%{opacity: 1;}58.00%{opacity: 1;}66%{opacity: 0;}100%{opacity: 0;}}#el_S1CLUhhim *{-webkit-animation-duration: 5s;animation-duration: 4s;-webkit-animation-iteration-count: infinite;animation-iteration-count: infinite;-webkit-animation-timing-function: cubic-bezier(0, 0, 1, 1);animation-timing-function: cubic-bezier(0, 0, 1, 1);}#el_Hye0U833sX{fill: #E6E7E8;}#el_B1ZC88hno7{fill: #41BA8E;}#el_H1GAUUhns7{fill: #E4745D;}#el_ry708LhniX{fill: #E4745D;}#el_rJN0LUh3oX{fill: #6B6B6B;}#el_H1HRLL22j7{fill: #939598;}#el_ry8C8I3niQ{fill: #939598;}#el_H1DRUUhnsQ{fill: #939598;}#el_HJ_CLUn3oX{fill: #939598;}#el_HJtAL8nnjX{fill: #E6E7E8;}#el_rkc08I3hsQ{fill: #41BA8E;}#el_SkjRUUhnom{fill: #6B6B6B;}#el_H1nRIU32jX{fill: #939598;}#el_r160LL3hjX{fill: #939598;}#el_H100IL3nsm{fill: #939598;}#el_H1ygCI822sm{fill: #939598;}#el_BJxgAULhho7{fill: #939598;}#el_BybgCL83nim{fill: #E6E7E8;-webkit-animation-name: el_BybgCL83nim_Animation;animation-name: el_BybgCL83nim_Animation;}#el_r1Gg08L2njm{fill: #41BA8E;-webkit-animation-name: el_r1Gg08L2njm_Animation;animation-name: el_r1Gg08L2njm_Animation;}#el_H17eCLInnoX{fill: #6B6B6B;-webkit-animation-name: el_H17eCLInnoX_Animation;animation-name: el_H17eCLInnoX_Animation;}#el_SyNe0UL3nim{fill: #939598;-webkit-animation-name: el_SyNe0UL3nim_Animation;animation-name: el_SyNe0UL3nim_Animation;}#el_B1rgC8Uh2sX{fill: #939598;-webkit-animation-name: el_B1rgC8Uh2sX_Animation;animation-name: el_B1rgC8Uh2sX_Animation;}#el_SJIgAL83hiX{fill: #939598;-webkit-animation-name: el_SJIgAL83hiX_Animation;animation-name: el_SJIgAL83hiX_Animation;}#el_r1wl0LL22s7{fill: #939598;-webkit-animation-name: el_r1wl0LL22s7_Animation;animation-name: el_r1wl0LL22s7_Animation;}#el_Bk_x0LU2hsX{fill: #939598;-webkit-animation-name: el_Bk_x0LU2hsX_Animation;animation-name: el_Bk_x0LU2hsX_Animation;}#el_r1FxA8Ih2sQ{opacity: 0;fill: #7F7F7F;-webkit-animation-name: el_r1FxA8Ih2sQ_Animation;animation-name: el_r1FxA8Ih2sQ_Animation;}#el_Hy5gRL822oX{fill: #E6E7E8;-webkit-animation-name: el_Hy5gRL822oX_Animation;animation-name: el_Hy5gRL822oX_Animation;opacity: 0;-webkit-animation-timing-function: cubic-bezier(0, 0, 0.58, 1);animation-timing-function: cubic-bezier(0, 0, 0.58, 1);}#el_ryslCIL33j7{fill: #41BA8E;-webkit-animation-name: el_ryslCIL33j7_Animation;animation-name: el_ryslCIL33j7_Animation;opacity: 0;}#el_BJ2gCUL33i7{fill: #939598;-webkit-animation-name: el_BJ2gCUL33i7_Animation;animation-name: el_BJ2gCUL33i7_Animation;opacity: 0;}#el_ryTgCLU3ho7{fill: #939598;-webkit-animation-name: el_ryTgCLU3ho7_Animation;animation-name: el_ryTgCLU3ho7_Animation;opacity: 0;}#el_Sk0xCLIh3im{fill: #939598;-webkit-animation-name: el_Sk0xCLIh3im_Animation;animation-name: el_Sk0xCLIh3im_Animation;opacity: 0;}#el_Hy1-RLL3hsQ{fill: #939598;-webkit-animation-name: el_Hy1-RLL3hsQ_Animation;animation-name: el_Hy1-RLL3hsQ_Animation;opacity: 0;}#el_BJlW08LhhoQ{fill: #939598;-webkit-animation-name: el_BJlW08LhhoQ_Animation;animation-name: el_BJlW08LhhoQ_Animation;opacity: 0;}#el_rJ-b088hhom{fill: #939598;-webkit-animation-name: el_rJ-b088hhom_Animation;animation-name: el_rJ-b088hhom_Animation;opacity: 0;}#el_SyfbCUUh2oX{fill: #F37374;-webkit-animation-name: el_SyfbCUUh2oX_Animation;animation-name: el_SyfbCUUh2oX_Animation;opacity: 0;}#el_BkXWC8L3hj7{fill: #939598;-webkit-animation-name: el_BkXWC8L3hj7_Animation;animation-name: el_BkXWC8L3hj7_Animation;opacity: 0;}#el_S1NbRIL22oX{fill: #939598;-webkit-animation-name: el_S1NbRIL22oX_Animation;animation-name: el_S1NbRIL22oX_Animation;opacity: 0;}#el_Hy5gRL822oX_BkWJPn2sQ{-webkit-animation-name: el_Hy5gRL822oX_BkWJPn2sQ_Animation;animation-name: el_Hy5gRL822oX_BkWJPn2sQ_Animation;-webkit-transform: translate(150px, 100px) scale(0, 0) translate(-150px, -100px);transform: translate(150px, 100px) scale(0, 0) translate(-150px, -100px);}#el_BybgCL83nim_SkAnwhhom{-webkit-animation-name: el_BybgCL83nim_SkAnwhhom_Animation;animation-name: el_BybgCL83nim_SkAnwhhom_Animation;-webkit-transform: translate(44.33299255371094px, 218.83401489257812px) translate(-44.33299255371094px, -218.83401489257812px) translate(0px, 0px);transform: translate(44.33299255371094px, 218.83401489257812px) translate(-44.33299255371094px, -218.83401489257812px) translate(0px, 0px);-webkit-animation-timing-function: cubic-bezier(0, 0, 0.58, 1);animation-timing-function: cubic-bezier(0, 0, 0.58, 1);}#el_r1Gg08L2njm_ryohP33sm{-webkit-animation-name: el_r1Gg08L2njm_ryohP33sm_Animation;animation-name: el_r1Gg08L2njm_ryohP33sm_Animation;-webkit-transform: translate(55.66699981689453px, 235.1669921875px) translate(-55.66699981689453px, -235.1669921875px) translate(0px, 0px);transform: translate(55.66699981689453px, 235.1669921875px) translate(-55.66699981689453px, -235.1669921875px) translate(0px, 0px);-webkit-animation-timing-function: cubic-bezier(0, 0, 0.58, 1);animation-timing-function: cubic-bezier(0, 0, 0.58, 1);}#el_H17eCLInnoX_rkFhv32iQ{-webkit-animation-name: el_H17eCLInnoX_rkFhv32iQ_Animation;animation-name: el_H17eCLInnoX_rkFhv32iQ_Animation;-webkit-transform: translate(55.66699981689453px, 306px) translate(-55.66699981689453px, -306px) translate(0px, 0px);transform: translate(55.66699981689453px, 306px) translate(-55.66699981689453px, -306px) translate(0px, 0px);-webkit-animation-timing-function: cubic-bezier(0, 0, 0.58, 1);animation-timing-function: cubic-bezier(0, 0, 0.58, 1);}#el_SyNe0UL3nim_SJUhwh2sm{-webkit-animation-name: el_SyNe0UL3nim_SJUhwh2sm_Animation;animation-name: el_SyNe0UL3nim_SJUhwh2sm_Animation;-webkit-transform: translate(55.66699981689453px, 263.4159851074219px) translate(-55.66699981689453px, -263.4159851074219px) translate(0px, 0px);transform: translate(55.66699981689453px, 263.4159851074219px) translate(-55.66699981689453px, -263.4159851074219px) translate(0px, 0px);-webkit-animation-timing-function: cubic-bezier(0, 0, 0.58, 1);animation-timing-function: cubic-bezier(0, 0, 0.58, 1);}#el_B1rgC8Uh2sX_rkr2Dh2om{-webkit-animation-name: el_B1rgC8Uh2sX_rkr2Dh2om_Animation;animation-name: el_B1rgC8Uh2sX_rkr2Dh2om_Animation;-webkit-transform: translate(55.66699981689453px, 275.5830078125px) translate(-55.66699981689453px, -275.5830078125px) translate(0px, 0px);transform: translate(55.66699981689453px, 275.5830078125px) translate(-55.66699981689453px, -275.5830078125px) translate(0px, 0px);-webkit-animation-timing-function: cubic-bezier(0, 0, 0.58, 1);animation-timing-function: cubic-bezier(0, 0, 0.58, 1);}#el_SJIgAL83hiX_ryznw33jm{-webkit-animation-name: el_SJIgAL83hiX_ryznw33jm_Animation;animation-name: el_SJIgAL83hiX_ryznw33jm_Animation;-webkit-transform: translate(214.25px, 307.93798828125px) translate(-214.25px, -307.93798828125px) translate(0px, 0px);transform: translate(214.25px, 307.93798828125px) translate(-214.25px, -307.93798828125px) translate(0px, 0px);-webkit-animation-timing-function: cubic-bezier(0, 0, 0.58, 1);animation-timing-function: cubic-bezier(0, 0, 0.58, 1);}#el_r1wl0LL22s7_Bkg3v2nim{-webkit-animation-name: el_r1wl0LL22s7_Bkg3v2nim_Animation;animation-name: el_r1wl0LL22s7_Bkg3v2nim_Animation;-webkit-transform: translate(219.56298828125px, 307.93798828125px) translate(-219.56298828125px, -307.93798828125px) translate(0px, 0px);transform: translate(219.56298828125px, 307.93798828125px) translate(-219.56298828125px, -307.93798828125px) translate(0px, 0px);-webkit-animation-timing-function: cubic-bezier(0, 0, 0.58, 1);animation-timing-function: cubic-bezier(0, 0, 0.58, 1);}#el_Bk_x0LU2hsX_BkqoPhnsm{-webkit-animation-name: el_Bk_x0LU2hsX_BkqoPhnsm_Animation;animation-name: el_Bk_x0LU2hsX_BkqoPhnsm_Animation;-webkit-transform: translate(224.875px, 307.93798828125px) translate(-224.875px, -307.93798828125px) translate(0px, 0px);transform: translate(224.875px, 307.93798828125px) translate(-224.875px, -307.93798828125px) translate(0px, 0px);-webkit-animation-timing-function: cubic-bezier(0, 0, 0.58, 1);animation-timing-function: cubic-bezier(0, 0, 0.58, 1);}#el_BybgCL83nim_rkG2Oh3om{-webkit-transform: translate(44.33299255371094px, 218.83401489257812px) rotate(-5deg) translate(-44.33299255371094px, -218.83401489257812px);transform: translate(44.33299255371094px, 218.83401489257812px) rotate(-5deg) translate(-44.33299255371094px, -218.83401489257812px);}</style>
<path d="M244.333,180.333c0,5.523-4.478,10-10,10h-180c-5.523,0-10-4.477-10-10v-80c0-5.523,4.477-10,10-10h180&#10;&#9;c5.522,0,10,4.477,10,10V180.333z" id="el_Hye0U833sX"/>
<rect x="55.667" y="106.667" width="112" height="12.5" id="el_B1ZC88hno7"/>
<rect x="55.667" y="61.667" width="73.833" height="12.5" id="el_H1GAUUhns7"/>
<rect x="370.166" y="61.667" width="73.834" height="12.5" id="el_ry708LhniX"/>
<rect x="55.667" y="177.5" width="44.167" height="6.833" id="el_rJN0LUh3oX"/>
<rect x="55.667" y="134.917" width="172.167" height="5.667" id="el_H1HRLL22j7"/>
<rect x="55.667" y="147.083" width="130.833" height="5.667" id="el_ry8C8I3niQ"/>
<circle cx="215.729" cy="180.917" r="1.479" id="el_H1DRUUhnsQ"/>
<circle cx="221.042" cy="180.917" r="1.479" id="el_HJ_CLUn3oX"/>
<path d="M558.833,180.333c0,5.523-4.478,10-10,10h-180c-5.522,0-10-4.477-10-10v-80c0-5.523,4.478-10,10-10h180&#10;&#9;c5.522,0,10,4.477,10,10V180.333z" id="el_HJtAL8nnjX"/>
<rect x="370.166" y="106.667" width="124.334" height="12.5" id="el_rkc08I3hsQ"/>
<rect x="370.166" y="177.5" width="44.168" height="6.833" id="el_SkjRUUhnom"/>
<rect x="370.166" y="134.917" width="172.168" height="5.667" id="el_H1nRIU32jX"/>
<rect x="370.166" y="147.083" width="56" height="5.667" id="el_r160LL3hjX"/>
<circle cx="530.229" cy="180.917" r="1.479" id="el_H100IL3nsm"/>
<circle cx="535.542" cy="180.917" r="1.479" id="el_H1ygCI822sm"/>
<circle cx="226.354" cy="180.917" r="1.479" id="el_BJxgAULhho7"/>
<g id="el_BybgCL83nim_SkAnwhhom" data-animator-group="true" data-animator-type="0"><path d="M244.333,308.834c0,5.522-4.478,10-10,10h-180c-5.523,0-10-4.478-10-10v-80c0-5.523,4.477-10,10-10h180&#10;&#9;c5.522,0,10,4.477,10,10V308.834z" id="el_BybgCL83nim"/></g>
<g id="el_r1Gg08L2njm_ryohP33sm" data-animator-group="true" data-animator-type="0"><rect x="55.667" y="235.167" width="80.833" height="12.5" id="el_r1Gg08L2njm"/></g>
<g id="el_H17eCLInnoX_rkFhv32iQ" data-animator-group="true" data-animator-type="0"><rect x="55.667" y="306" width="44.167" height="6.834" id="el_H17eCLInnoX"/></g>
<g id="el_SyNe0UL3nim_SJUhwh2sm" data-animator-group="true" data-animator-type="0"><rect x="55.667" y="263.416" width="172.167" height="5.668" id="el_SyNe0UL3nim"/></g>
<g id="el_B1rgC8Uh2sX_rkr2Dh2om" data-animator-group="true" data-animator-type="0"><rect x="55.667" y="275.583" width="172.167" height="5.667" id="el_B1rgC8Uh2sX"/></g>
<g id="el_SJIgAL83hiX_ryznw33jm" data-animator-group="true" data-animator-type="0"><circle cx="215.729" cy="309.417" r="1.479" id="el_SJIgAL83hiX"/></g>
<g id="el_r1wl0LL22s7_Bkg3v2nim" data-animator-group="true" data-animator-type="0"><circle cx="221.042" cy="309.417" r="1.479" id="el_r1wl0LL22s7"/></g>
<g id="el_Bk_x0LU2hsX_BkqoPhnsm" data-animator-group="true" data-animator-type="0"><circle cx="226.354" cy="309.417" r="1.479" id="el_Bk_x0LU2hsX"/></g>
<path d="M623,551.467c0,11.892-9.642,21.533-21.533,21.533H-1.467C-13.358,573-23,563.358-23,551.467&#10;&#9;V-51.467C-23-63.358-13.358-73-1.467-73h602.934C613.358-73,623-63.358,623-51.467V551.467z" id="el_r1FxA8Ih2sQ"/>
<g id="el_Hy5gRL822oX_BkWJPn2sQ" data-animator-group="true" data-animator-type="2"><path d="M450,390c0,5.522-4.478,10-10,10H160c-5.522,0-10-4.478-10-10V110c0-5.522,4.478-10,10-10h280&#10;&#9;c5.522,0,10,4.478,10,10V390z" id="el_Hy5gRL822oX"/></g>
<rect x="175.167" y="119.167" width="112" height="12.5" id="el_ryslCIL33j7"/>
<rect x="175.167" y="156.917" width="241.833" height="5.667" id="el_BJ2gCUL33i7"/>
<rect x="175.167" y="174.667" width="241.833" height="5.667" id="el_ryTgCLU3ho7"/>
<rect x="175.167" y="192.417" width="241.833" height="5.667" id="el_Sk0xCLIh3im"/>
<rect x="175.167" y="210.167" width="241.833" height="5.667" id="el_Hy1-RLL3hsQ"/>
<rect x="175.167" y="227.917" width="241.833" height="5.667" id="el_BJlW08LhhoQ"/>
<rect x="175.167" y="245.667" width="157.333" height="5.667" id="el_rJ-b088hhom"/>
<rect x="390.5" y="374.167" width="37.833" height="14" id="el_SyfbCUUh2oX"/>
<rect x="342.334" y="374.167" width="37.833" height="14" id="el_BkXWC8L3hj7"/>
<rect x="294.168" y="374.167" width="37.833" height="14" id="el_S1NbRIL22oX"/>
</svg>